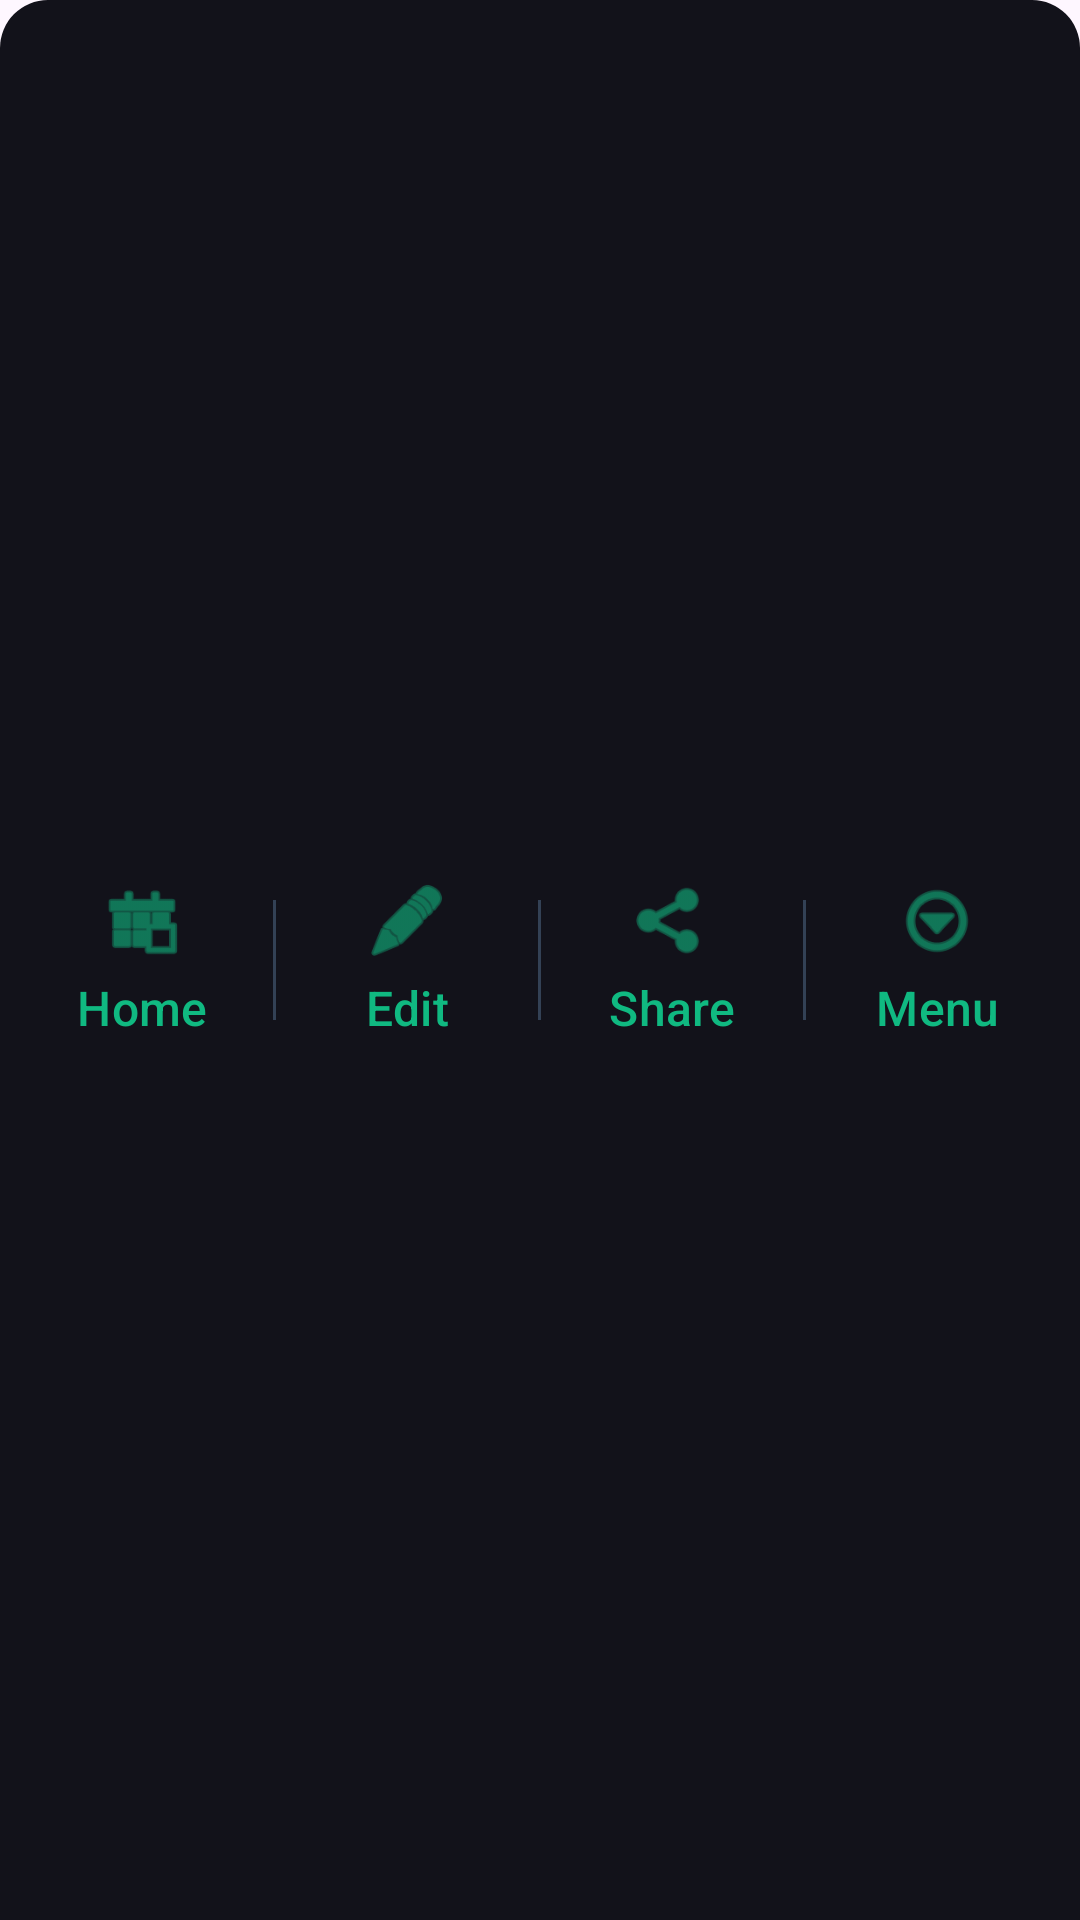

This screen was rendered from an Android layout file. Write that file and the resources it references.
<!-- AndroidManifest.xml: application theme AppTheme -->
<!-- res/layout/nav_bar.xml -->
<?xml version="1.0" encoding="utf-8"?>
<LinearLayout xmlns:android="http://schemas.android.com/apk/res/android"
    xmlns:app="http://schemas.android.com/apk/res-auto"
    android:id="@+id/buttonRow"
    android:layout_width="match_parent"
    android:layout_height="wrap_content"
    android:orientation="horizontal"
    android:background="@drawable/nav_bar_background"
    android:gravity="center_vertical"
    android:padding="4dp">

    <com.google.android.material.button.MaterialButton
        android:id="@+id/home_button"
        style="@style/Widget.Material3.Button.TextButton"
        android:layout_width="0dp"
        android:layout_height="wrap_content"
        android:layout_weight="1"
        android:text="@string/home"
        android:textColor="@color/brand_primary"
        android:textSize="16sp"
        app:icon="@android:drawable/ic_menu_today"
        app:iconGravity="top"
        app:iconPadding="4dp"
        app:iconSize="28dp"
        app:iconTint="@color/brand_primary" />

    <View
        android:layout_width="1dp"
        android:layout_height="40dp"
        android:background="@color/divider" />

    <com.google.android.material.button.MaterialButton
        android:id="@+id/edit_button"
        style="@style/Widget.Material3.Button.TextButton"
        android:layout_width="0dp"
        android:layout_height="wrap_content"
        android:layout_weight="1"
        android:text="@string/edit"
        android:textColor="@color/brand_primary"
        android:textSize="16sp"
        app:icon="@android:drawable/ic_menu_edit"
        app:iconGravity="top"
        app:iconPadding="4dp"
        app:iconSize="28dp"
        app:iconTint="@color/brand_primary" />

    <View
        android:layout_width="1dp"
        android:layout_height="40dp"
        android:background="@color/divider" />

    <com.google.android.material.button.MaterialButton
        android:id="@+id/share_button"
        style="@style/Widget.Material3.Button.TextButton"
        android:layout_width="0dp"
        android:layout_height="wrap_content"
        android:layout_weight="1"
        android:text="@string/share"
        android:textColor="@color/brand_primary"
        android:textSize="16sp"
        app:icon="@android:drawable/ic_menu_share"
        app:iconGravity="top"
        app:iconPadding="4dp"
        app:iconSize="28dp"
        app:iconTint="@color/brand_primary" />

    <View
        android:layout_width="1dp"
        android:layout_height="40dp"
        android:background="@color/divider" />

    <com.google.android.material.button.MaterialButton
        android:id="@+id/menu_button"
        style="@style/Widget.Material3.Button.TextButton"
        android:layout_width="0dp"
        android:layout_height="wrap_content"
        android:layout_weight="1"
        android:text="@string/menu"
        android:textColor="@color/brand_primary"
        android:textSize="16sp"
        app:icon="@android:drawable/ic_menu_more"
        app:iconGravity="top"
        app:iconPadding="4dp"
        app:iconSize="28dp"
        app:iconTint="@color/brand_primary" />

</LinearLayout>
<!-- resources referenced by this layout -->
<resources>
  <color name="brand_primary">#10b981</color>
  <color name="divider">#334155</color>
  <!-- drawable nav_bar_background (drawable) -->
  <?xml version="1.0" encoding="utf-8"?>
  <shape xmlns:android="http://schemas.android.com/apk/res/android">
      <solid android:color="@color/brand_dark" />
      <corners
          android:topLeftRadius="16dp"
          android:topRightRadius="16dp" />
  </shape>
  <string name="edit">Edit</string>
  <string name="home">Home</string>
  <string name="menu">Menu</string>
  <string name="share">Share</string>
  <style name="AppTheme" parent="Base.Theme.MyCard">
          
          <item name="colorPrimary">@color/primary</item>
          <item name="colorSecondary">@color/secondary</item>
      </style>
  <color name="brand_dark">#12121a</color>
  <style name="Base.Theme.MyCard" parent="Theme.Material3.DayNight.NoActionBar">
          <item name="android:statusBarColor">@color/background</item>
          <item name="android:windowLightStatusBar" tools:targetApi="m">false</item>
          <item name="colorPrimary">@color/primary</item>
          <item name="colorSecondary">@color/secondary</item>
      </style>
  <color name="primary">#10b981</color>
  <color name="secondary">#12121a</color>
  <color name="background">#0a0a0f</color>
</resources>
